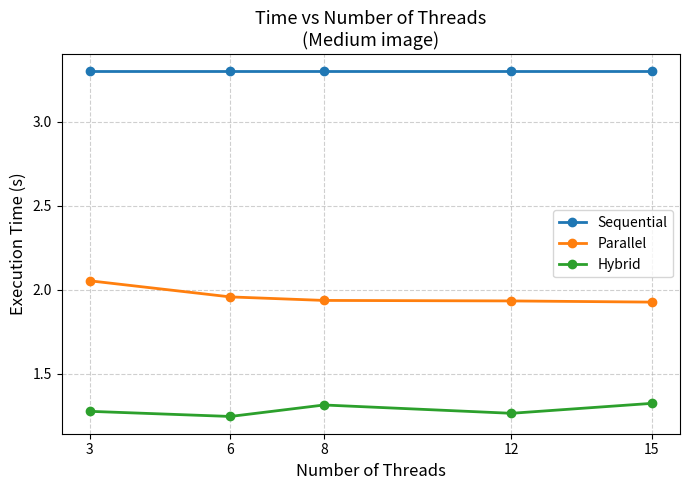
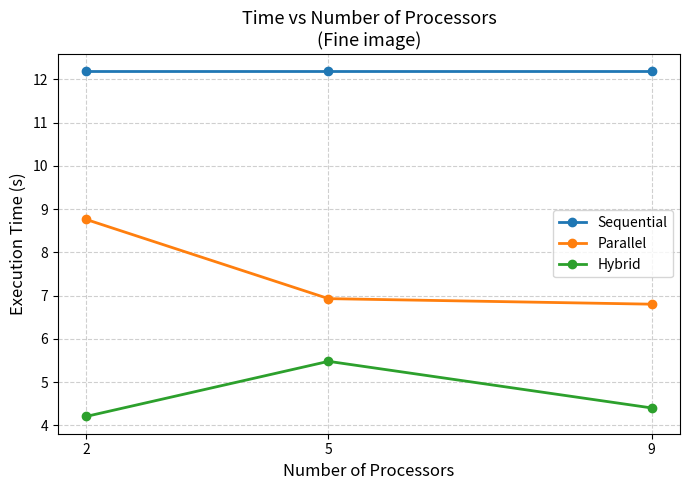
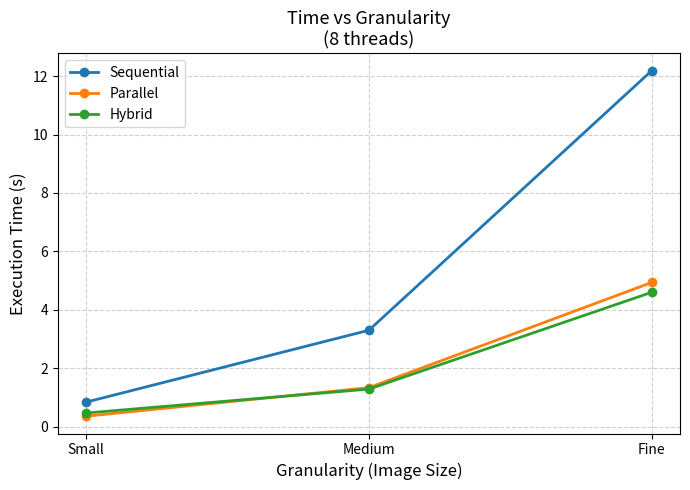
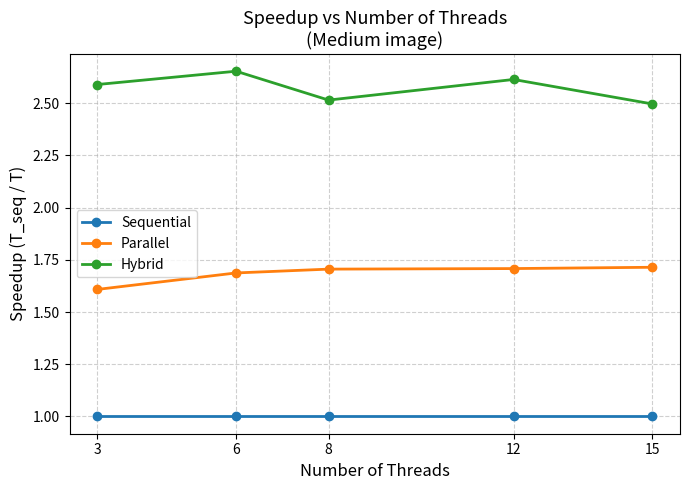
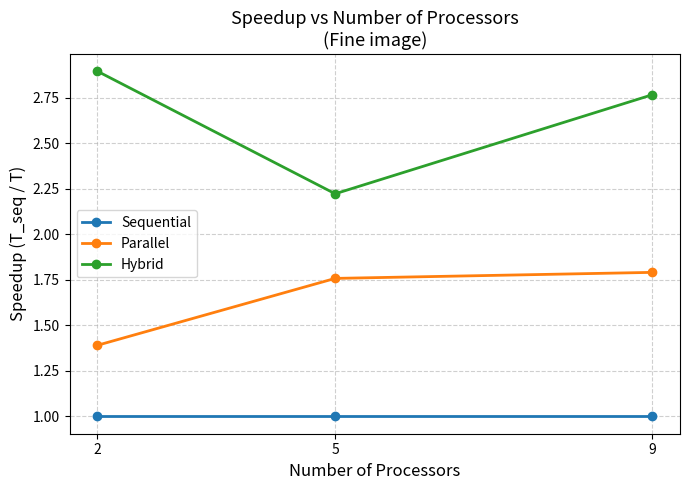
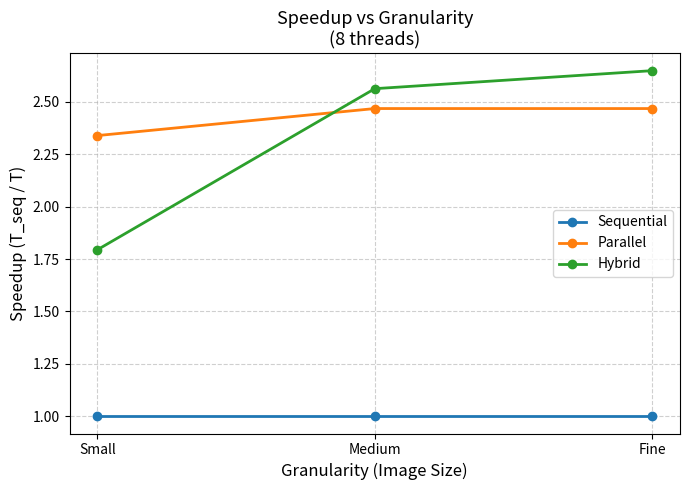
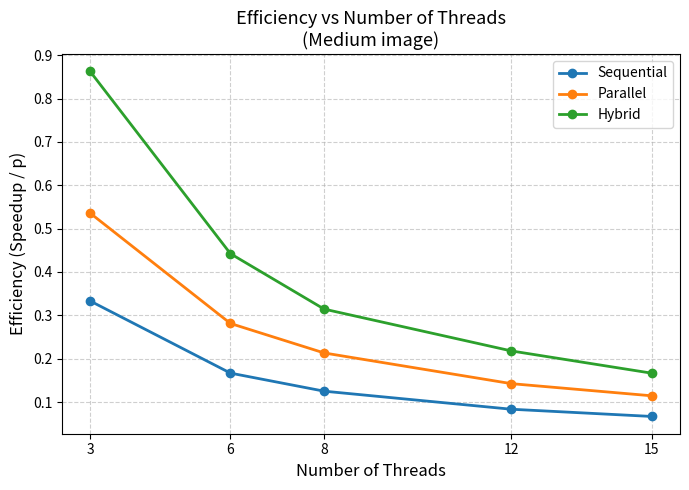
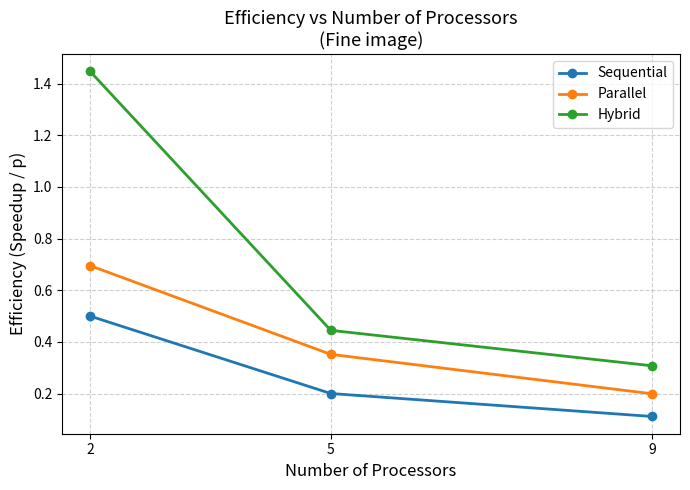
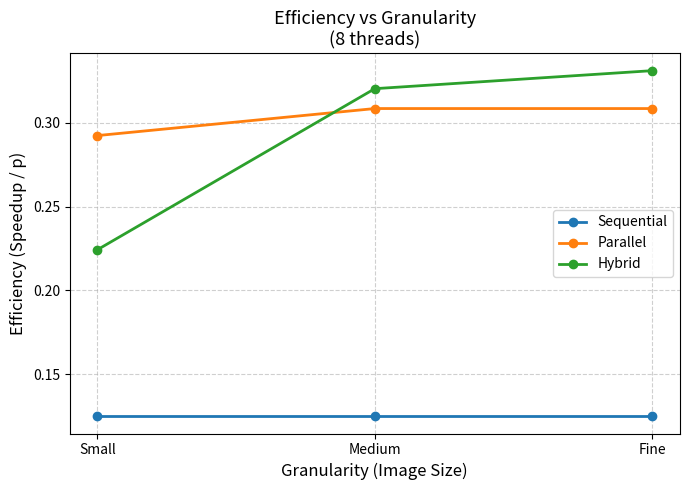
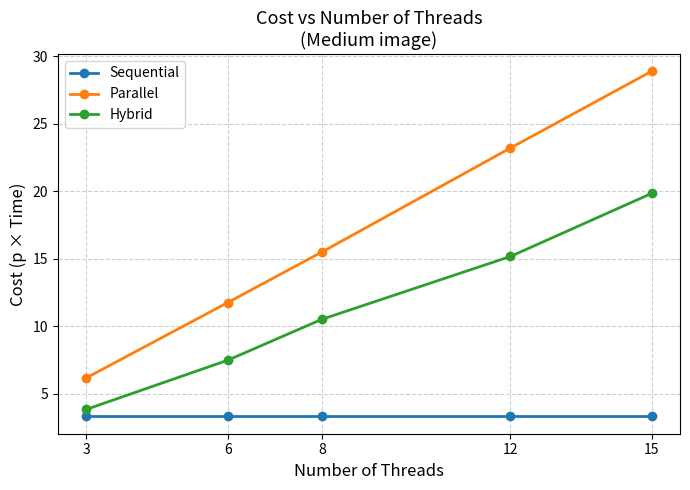
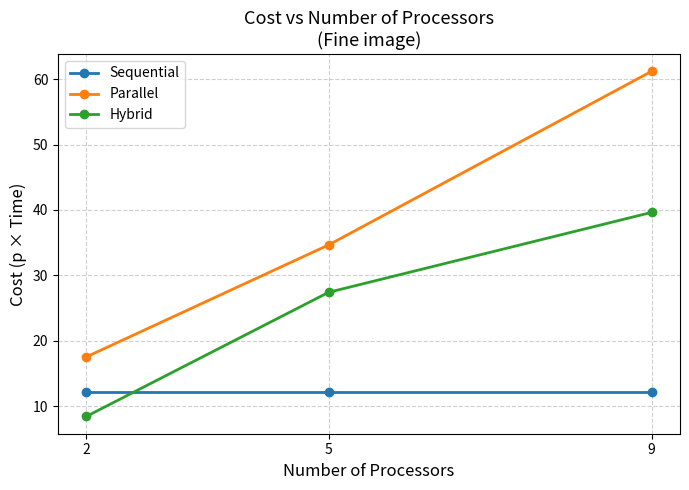
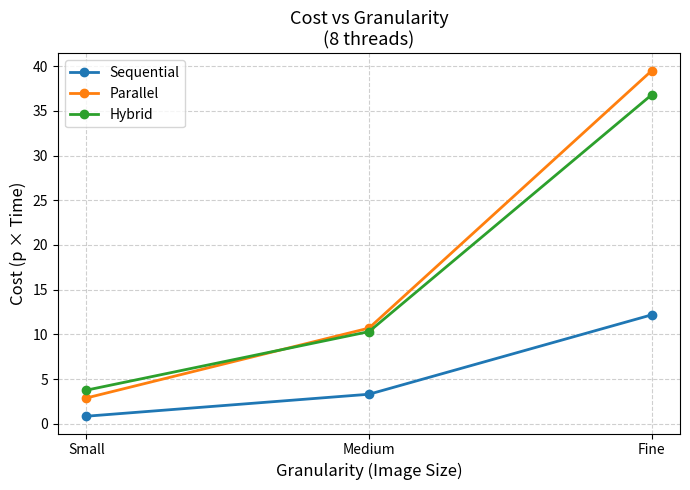
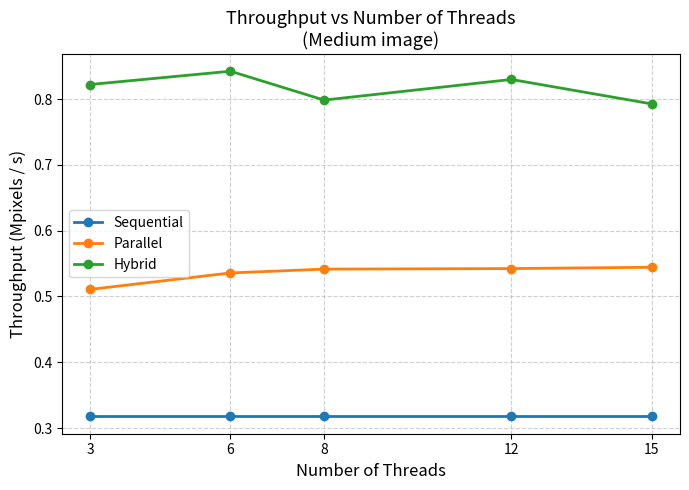
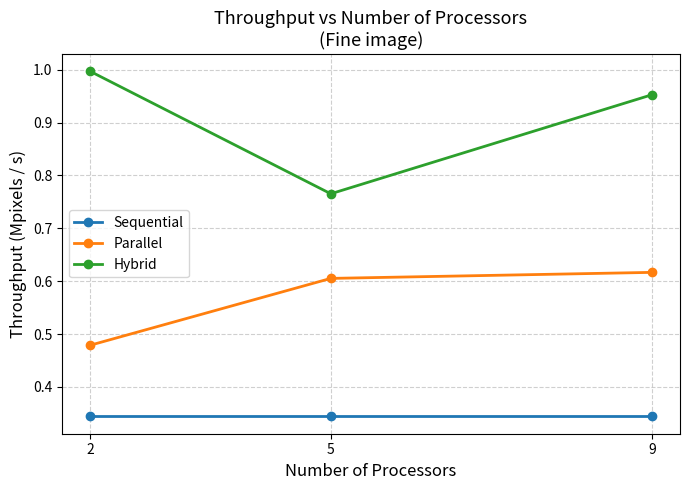
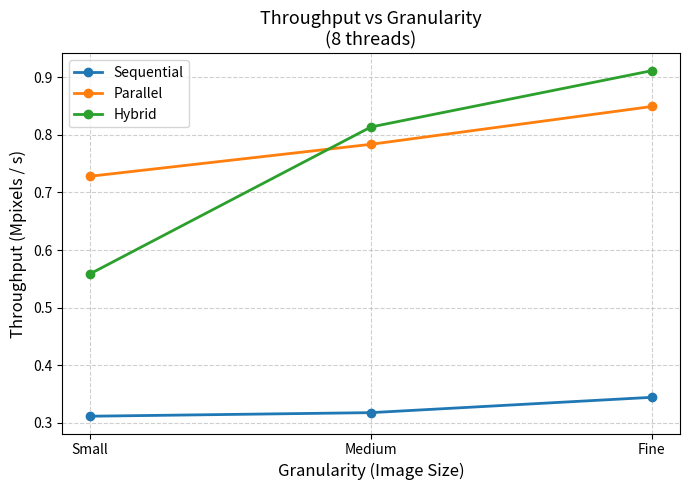

Write Python code to recreate these figures, in order.
import os
import numpy as np
import matplotlib.pyplot as plt

# ==========================
# Make output folder
# ==========================
OUTPUT_DIR = "output images"
os.makedirs(OUTPUT_DIR, exist_ok=True)

# ==========================
# Raw timing data (seconds)
# ==========================

# Image sizes (pixels)
PIX_SMALL = 512 * 512
PIX_MED   = 1024 * 1024
PIX_FINE  = 2048 * 2048

# Sequential (single-thread) times
T_seq_small  = 0.8420
T_seq_medium = 3.3020
T_seq_fine   = 12.1860

# Parallel – medium image, varying threads
par_medium_by_threads = {
    3: 2.0530,
    6: 1.9570,
    8: 1.9360,
    12: 1.9330,
    15: 1.9260,
}

# Hybrid (GPU) – medium image, varying threads
hyb_medium_by_threads = {
    3: 1.2751,
    6: 1.2445,
    8: 1.3129,
    12: 1.2633,
    15: 1.3226,
}

# Parallel – fine image, "processors" = threads {2,5,9}
par_fine_by_procs = {
    2: 8.7610,
    5: 6.9300,
    9: 6.8020,
}

# Hybrid – fine image, processors {2,5,9}
hyb_fine_by_procs = {
    2: 4.2071,
    5: 5.4811,
    9: 4.4037,
}

# Granularity view (8 threads)
# Parallel
T_par_small_8  = 0.3600
T_par_medium_8 = 1.3380
T_par_fine_8   = 4.9380

# Hybrid
T_hyb_small_8  = 0.4693
T_hyb_medium_8 = 1.2885
T_hyb_fine_8   = 4.6009

granularity_data_time = {
    "Small":  (T_seq_small,  T_par_small_8,  T_hyb_small_8,  PIX_SMALL),
    "Medium": (T_seq_medium, T_par_medium_8, T_hyb_medium_8, PIX_MED),
    "Fine":   (T_seq_fine,   T_par_fine_8,   T_hyb_fine_8,   PIX_FINE),
}

# Colors for lines (Sequential, Parallel, Hybrid)
COLOR_SEQ = "#1f77b4"
COLOR_PAR = "#ff7f0e"
COLOR_HYB = "#2ca02c"

# ============================================================
# Helper: plot one metric vs THREADS (medium image)
# X-axis: threads, Lines: Seq / Par / Hybrid
# ============================================================
def plot_metric_threads(metric_name, filename, y_label):
    threads_list = [3, 6, 8, 12, 15]
    x = np.array(threads_list, dtype=float)

    seq_vals = []
    par_vals = []
    hyb_vals = []

    for threads in threads_list:
        seq_t = T_seq_medium
        par_t = par_medium_by_threads[threads]
        hyb_t = hyb_medium_by_threads[threads]

        if metric_name == "time":
            seq_vals.append(seq_t)
            par_vals.append(par_t)
            hyb_vals.append(hyb_t)

        elif metric_name == "speedup":
            S_seq = 1.0
            S_par = T_seq_medium / par_t
            S_hyb = T_seq_medium / hyb_t
            seq_vals.append(S_seq)
            par_vals.append(S_par)
            hyb_vals.append(S_hyb)

        elif metric_name == "efficiency":
            p = threads
            S_seq = 1.0
            S_par = T_seq_medium / par_t
            S_hyb = T_seq_medium / hyb_t
            E_seq = S_seq / p
            E_par = S_par / p
            E_hyb = S_hyb / p
            seq_vals.append(E_seq)
            par_vals.append(E_par)
            hyb_vals.append(E_hyb)

        elif metric_name == "cost":
            p = threads
            C_seq = 1 * seq_t
            C_par = p * par_t
            C_hyb = p * hyb_t
            seq_vals.append(C_seq)
            par_vals.append(C_par)
            hyb_vals.append(C_hyb)

        elif metric_name == "throughput":
            Th_seq = PIX_MED / (seq_t * 1e6)
            Th_par = PIX_MED / (par_t * 1e6)
            Th_hyb = PIX_MED / (hyb_t * 1e6)
            seq_vals.append(Th_seq)
            par_vals.append(Th_par)
            hyb_vals.append(Th_hyb)

        else:
            raise ValueError("Unknown metric")

    plt.figure(figsize=(7, 5))
    plt.plot(x, seq_vals, marker="o", linewidth=2, color=COLOR_SEQ, label="Sequential")
    plt.plot(x, par_vals, marker="o", linewidth=2, color=COLOR_PAR, label="Parallel")
    plt.plot(x, hyb_vals, marker="o", linewidth=2, color=COLOR_HYB, label="Hybrid")

    plt.xlabel("Number of Threads", fontsize=12)
    plt.ylabel(y_label, fontsize=12)
    plt.title(f"{metric_name.capitalize()} vs Number of Threads\n(Medium image)", fontsize=13)
    plt.grid(True, linestyle="--", alpha=0.6)
    plt.xticks(threads_list, [str(t) for t in threads_list])
    plt.legend(fontsize=10)
    plt.tight_layout()
    plt.savefig(os.path.join(OUTPUT_DIR, filename))
    plt.show()


# ============================================================
# Helper: plot one metric vs PROCESSORS (fine image)
# X-axis: processors, Lines: Seq / Par / Hybrid
# ============================================================
def plot_metric_processors(metric_name, filename, y_label):
    procs_list = [2, 5, 9]
    x = np.array(procs_list, dtype=float)

    seq_vals = []
    par_vals = []
    hyb_vals = []

    for procs in procs_list:
        seq_t = T_seq_fine
        par_t = par_fine_by_procs[procs]
        hyb_t = hyb_fine_by_procs[procs]

        if metric_name == "time":
            seq_vals.append(seq_t)
            par_vals.append(par_t)
            hyb_vals.append(hyb_t)

        elif metric_name == "speedup":
            S_seq = 1.0
            S_par = T_seq_fine / par_t
            S_hyb = T_seq_fine / hyb_t
            seq_vals.append(S_seq)
            par_vals.append(S_par)
            hyb_vals.append(S_hyb)

        elif metric_name == "efficiency":
            p = procs
            S_seq = 1.0
            S_par = T_seq_fine / par_t
            S_hyb = T_seq_fine / hyb_t
            E_seq = S_seq / p
            E_par = S_par / p
            E_hyb = S_hyb / p
            seq_vals.append(E_seq)
            par_vals.append(E_par)
            hyb_vals.append(E_hyb)

        elif metric_name == "cost":
            p = procs
            C_seq = 1 * seq_t
            C_par = p * par_t
            C_hyb = p * hyb_t
            seq_vals.append(C_seq)
            par_vals.append(C_par)
            hyb_vals.append(C_hyb)

        elif metric_name == "throughput":
            Th_seq = PIX_FINE / (seq_t * 1e6)
            Th_par = PIX_FINE / (par_t * 1e6)
            Th_hyb = PIX_FINE / (hyb_t * 1e6)
            seq_vals.append(Th_seq)
            par_vals.append(Th_par)
            hyb_vals.append(Th_hyb)

        else:
            raise ValueError("Unknown metric")

    plt.figure(figsize=(7, 5))
    plt.plot(x, seq_vals, marker="o", linewidth=2, color=COLOR_SEQ, label="Sequential")
    plt.plot(x, par_vals, marker="o", linewidth=2, color=COLOR_PAR, label="Parallel")
    plt.plot(x, hyb_vals, marker="o", linewidth=2, color=COLOR_HYB, label="Hybrid")

    plt.xlabel("Number of Processors", fontsize=12)
    plt.ylabel(y_label, fontsize=12)
    plt.title(f"{metric_name.capitalize()} vs Number of Processors\n(Fine image)", fontsize=13)
    plt.grid(True, linestyle="--", alpha=0.6)
    plt.xticks(procs_list, [str(p) for p in procs_list])
    plt.legend(fontsize=10)
    plt.tight_layout()
    plt.savefig(os.path.join(OUTPUT_DIR, filename))
    plt.show()


# ============================================================
# Helper: plot one metric vs GRANULARITY (small/medium/fine, 8 threads)
# X-axis: granularity, Lines: Seq / Par / Hybrid
# ============================================================
def plot_metric_granularity(metric_name, filename, y_label):
    gran_labels = list(granularity_data_time.keys())  # ["Small","Medium","Fine"]
    x = np.arange(len(gran_labels))

    seq_vals = []
    par_vals = []
    hyb_vals = []

    for label in gran_labels:
        seq_t, par_t, hyb_t, pix = granularity_data_time[label]

        if metric_name == "time":
            seq_vals.append(seq_t)
            par_vals.append(par_t)
            hyb_vals.append(hyb_t)

        elif metric_name == "speedup":
            S_seq = 1.0
            S_par = seq_t / par_t
            S_hyb = seq_t / hyb_t
            seq_vals.append(S_seq)
            par_vals.append(S_par)
            hyb_vals.append(S_hyb)

        elif metric_name == "efficiency":
            p = 8  # fixed threads
            S_seq = 1.0
            S_par = seq_t / par_t
            S_hyb = seq_t / hyb_t
            E_seq = S_seq / p
            E_par = S_par / p
            E_hyb = S_hyb / p
            seq_vals.append(E_seq)
            par_vals.append(E_par)
            hyb_vals.append(E_hyb)

        elif metric_name == "cost":
            p = 8
            C_seq = 1 * seq_t
            C_par = p * par_t
            C_hyb = p * hyb_t
            seq_vals.append(C_seq)
            par_vals.append(C_par)
            hyb_vals.append(C_hyb)

        elif metric_name == "throughput":
            Th_seq = pix / (seq_t * 1e6)
            Th_par = pix / (par_t * 1e6)
            Th_hyb = pix / (hyb_t * 1e6)
            seq_vals.append(Th_seq)
            par_vals.append(Th_par)
            hyb_vals.append(Th_hyb)

        else:
            raise ValueError("Unknown metric")

    plt.figure(figsize=(7, 5))
    plt.plot(x, seq_vals, marker="o", linewidth=2, color=COLOR_SEQ, label="Sequential")
    plt.plot(x, par_vals, marker="o", linewidth=2, color=COLOR_PAR, label="Parallel")
    plt.plot(x, hyb_vals, marker="o", linewidth=2, color=COLOR_HYB, label="Hybrid")

    plt.xlabel("Granularity (Image Size)", fontsize=12)
    plt.ylabel(y_label, fontsize=12)
    plt.title(f"{metric_name.capitalize()} vs Granularity\n(8 threads)", fontsize=13)
    plt.grid(True, linestyle="--", alpha=0.6)
    plt.xticks(x, gran_labels)
    plt.legend(fontsize=10)
    plt.tight_layout()
    plt.savefig(os.path.join(OUTPUT_DIR, filename))
    plt.show()


# ============================================================
# MAIN: generate all 15 graphs
# ============================================================
if __name__ == "__main__":
    # 1) Execution Time
    plot_metric_threads("time", "1_time_threads.png", "Execution Time (s)")
    plot_metric_processors("time", "1_time_processors.png", "Execution Time (s)")
    plot_metric_granularity("time", "1_time_granularity.png", "Execution Time (s)")

    # 2) Speedup
    plot_metric_threads("speedup", "2_speedup_threads.png", "Speedup (T_seq / T)")
    plot_metric_processors("speedup", "2_speedup_processors.png", "Speedup (T_seq / T)")
    plot_metric_granularity("speedup", "2_speedup_granularity.png", "Speedup (T_seq / T)")

    # 3) Efficiency
    plot_metric_threads("efficiency", "3_efficiency_threads.png", "Efficiency (Speedup / p)")
    plot_metric_processors("efficiency", "3_efficiency_processors.png", "Efficiency (Speedup / p)")
    plot_metric_granularity("efficiency", "3_efficiency_granularity.png", "Efficiency (Speedup / p)")

    # 4) Cost
    plot_metric_threads("cost", "4_cost_threads.png", "Cost (p × Time)")
    plot_metric_processors("cost", "4_cost_processors.png", "Cost (p × Time)")
    plot_metric_granularity("cost", "4_cost_granularity.png", "Cost (p × Time)")

    # 5) Throughput
    plot_metric_threads("throughput", "5_throughput_threads.png", "Throughput (Mpixels / s)")
    plot_metric_processors("throughput", "5_throughput_processors.png", "Throughput (Mpixels / s)")
    plot_metric_granularity("throughput", "5_throughput_granularity.png", "Throughput (Mpixels / s)")

    print("All 15 metric plots generated in folder:", OUTPUT_DIR)
